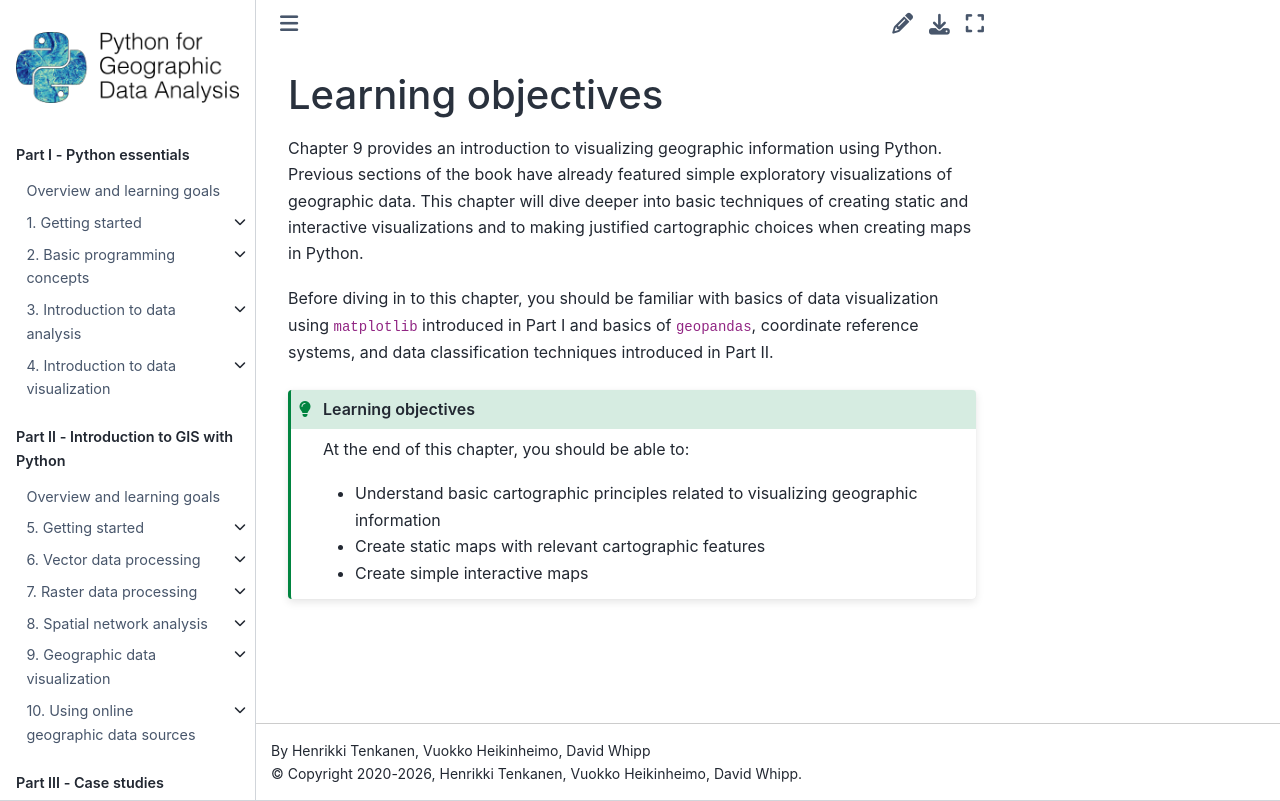

repository: Python-GIS-book/site · page: part2/chapter-09/md/0-learning-objectives.html · generator: sphinx

---
jupyter:
  jupytext:
    text_representation:
      extension: .md
      format_name: markdown
      format_version: '1.3'
      jupytext_version: 1.16.7
  kernelspec:
    display_name: Python 3 (ipykernel)
    language: python
    name: python3
---

<!-- #region editable=true slideshow={"slide_type": ""} tags=["learning_objectives"] -->
# Learning objectives
<!-- #endregion -->

<!-- #region editable=true slideshow={"slide_type": ""} -->
Chapter 9 provides an introduction to visualizing geographic information using Python. Previous sections of the book have already featured simple exploratory visualizations of geographic data. This chapter will dive deeper into basic techniques of creating static and interactive visualizations and to making justified cartographic choices when creating maps in Python. 

Before diving in to this chapter, you should be familiar with basics of data visualization using `matplotlib` introduced in Part I and basics of `geopandas`, coordinate reference systems, and data classification techniques introduced in Part II.
<!-- #endregion -->

<!-- #region editable=true slideshow={"slide_type": ""} tags=["lo_box"] -->
```{admonition} Learning objectives
:class: tip

At the end of this chapter, you should be able to:

- Understand basic cartographic principles related to visualizing geographic information
- Create static maps with relevant cartographic features
- Create simple interactive maps 


```
<!-- #endregion -->
